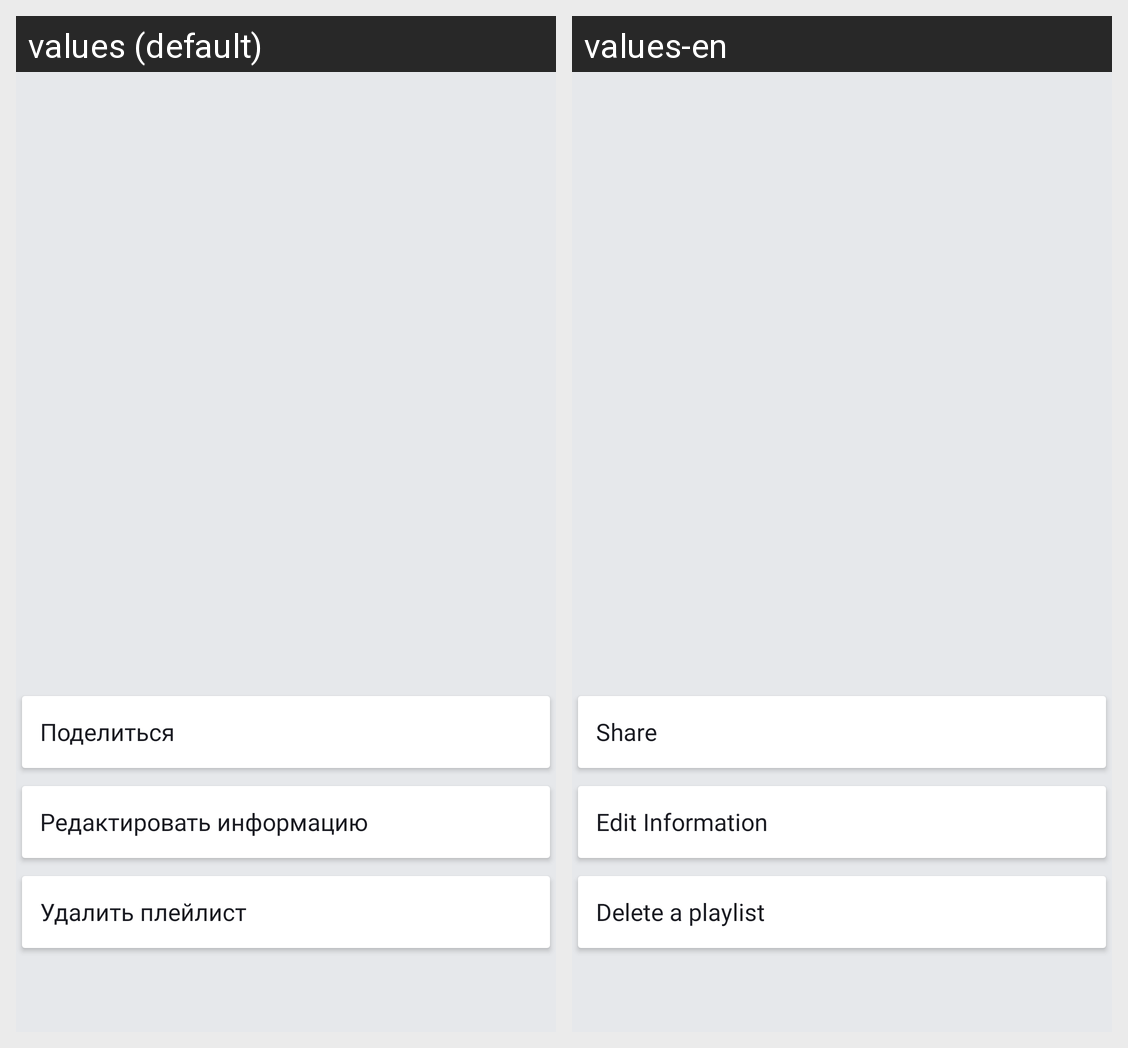

Translations of the strings shown on this Android screen, per locale in the grid:
Android screen res/layout/fragment_playlist_info.xml rendered under 2 locales, left to right: values (default), values-en. Device: Nexus 5 (rendered at 1080×1920; each locale shown at half size, 540×960, under a caption strip naming it); theme Base.Theme.PlaylistMaker.
Strings drawn on this screen, with the default value and each locale's value (text and hints the layout hard-codes, and strings that could not be matched under every locale, appear in the picture but are not listed):

share
  values: Поделиться
  values-en: Share

edit_info
  values: Редактировать информацию
  values-en: Edit Information

delete_playlist
  values: Удалить плейлист
  values-en: Delete a playlist
